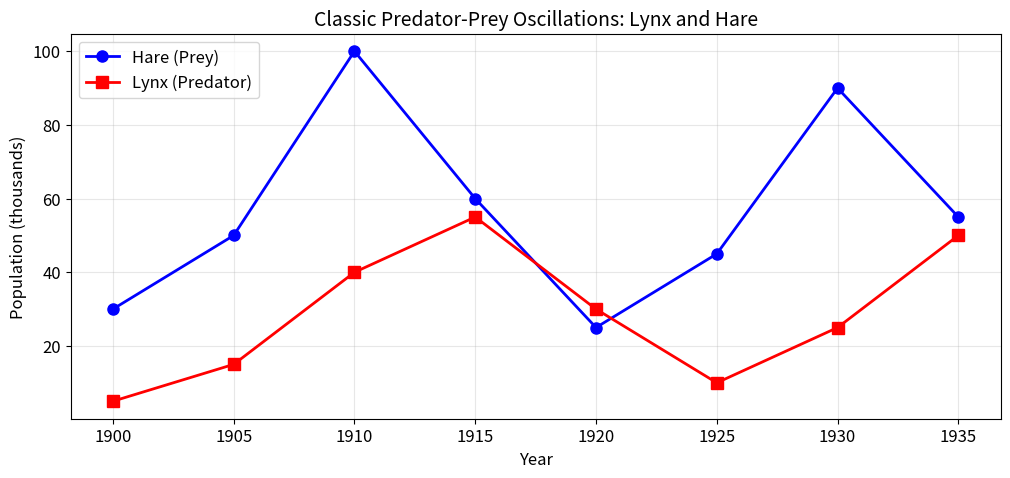
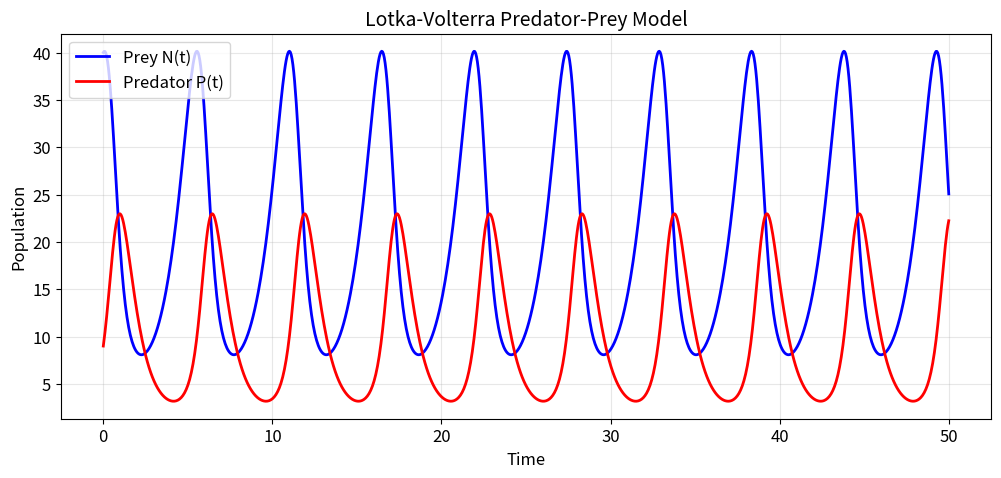
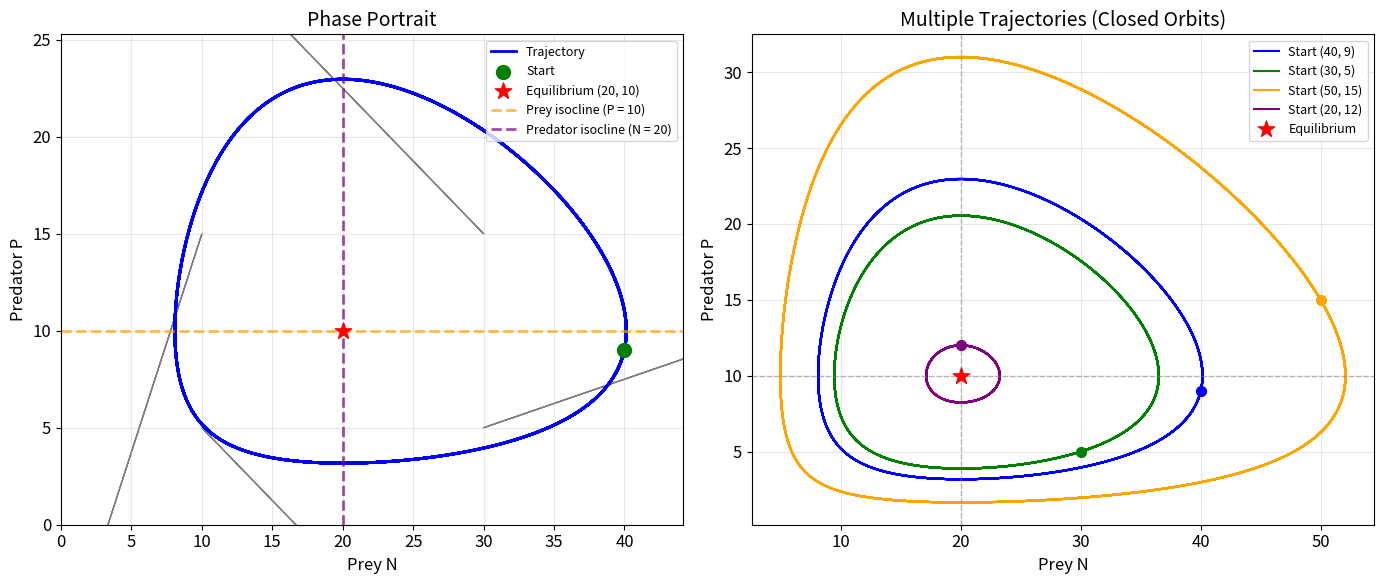
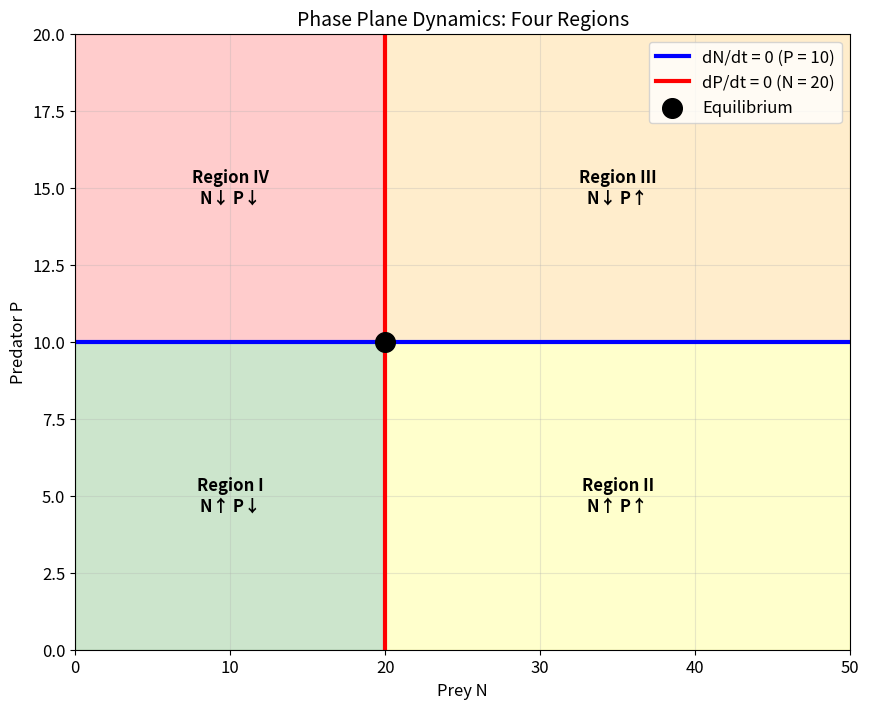
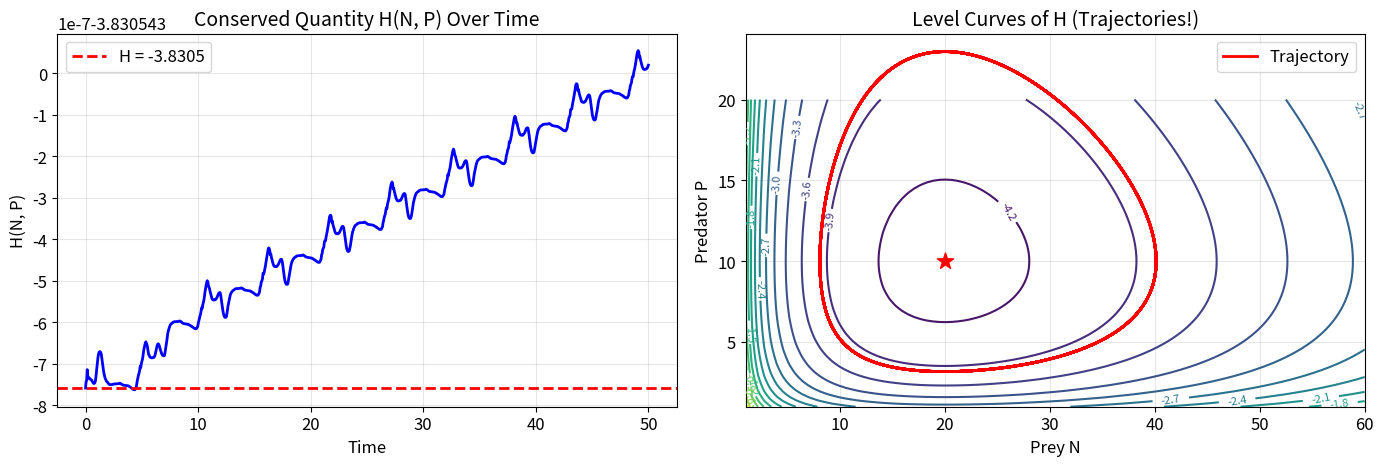
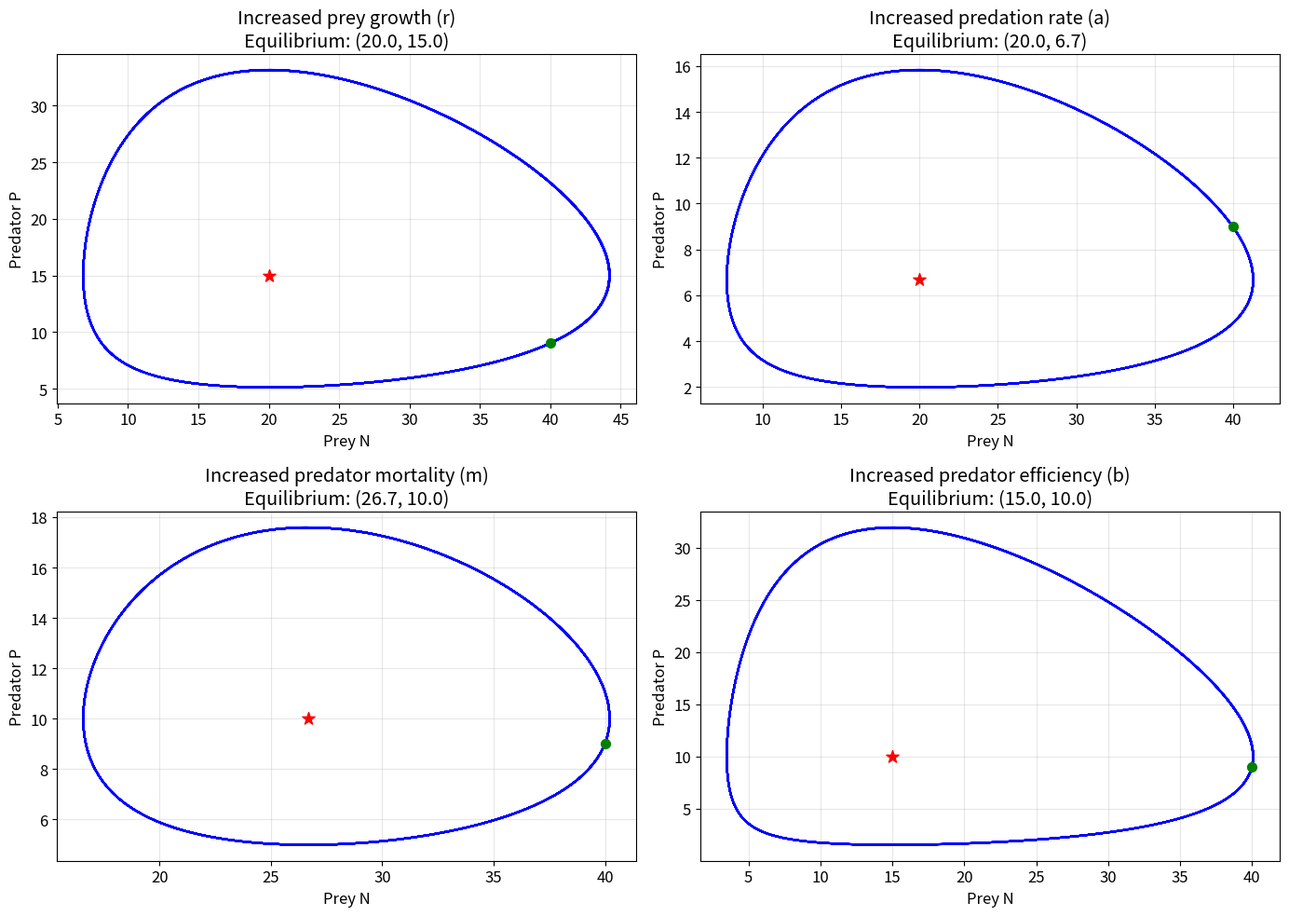

These figures' Python source, in order:
# Standard imports for SCIE1500 notebooks
%matplotlib inline
import matplotlib.pyplot as plt
import numpy as np
from scipy.integrate import odeint

# Set plotting style
plt.rcParams['figure.figsize'] = [10, 6]
plt.rcParams['font.size'] = 12

print("✓ Libraries loaded successfully!")

# Historical data: Lynx and Hare populations (Hudson Bay Company)

years = np.array([1900, 1905, 1910, 1915, 1920, 1925, 1930, 1935])
hare = np.array([30, 50, 100, 60, 25, 45, 90, 55])  # Thousands
lynx = np.array([5, 15, 40, 55, 30, 10, 25, 50])    # Thousands

plt.figure(figsize=(12, 5))
plt.plot(years, hare, 'b-o', linewidth=2, markersize=8, label='Hare (Prey)')
plt.plot(years, lynx, 'r-s', linewidth=2, markersize=8, label='Lynx (Predator)')

plt.xlabel('Year', fontsize=12)
plt.ylabel('Population (thousands)', fontsize=12)
plt.title('Classic Predator-Prey Oscillations: Lynx and Hare', fontsize=14)
plt.legend()
plt.grid(True, alpha=0.3)
plt.show()

print("Notice: Predator peaks FOLLOW prey peaks (with a time lag).")

# Lotka-Volterra model implementation

def lotka_volterra(y, t, r, a, m, b):
    """
    Lotka-Volterra predator-prey equations.
    y = [N, P] where N = prey, P = predator
    """
    N, P = y
    dNdt = r*N - a*N*P      # Prey dynamics
    dPdt = -m*P + b*N*P     # Predator dynamics
    return [dNdt, dPdt]

# Parameters
r = 1.0    # Prey growth rate
a = 0.1    # Predation rate
m = 1.5    # Predator mortality
b = 0.075  # Predator efficiency

# Initial conditions
N0 = 40    # Initial prey
P0 = 9     # Initial predators

# Time array
t = np.linspace(0, 50, 1000)

# Solve the ODEs
solution = odeint(lotka_volterra, [N0, P0], t, args=(r, a, m, b))
N = solution[:, 0]  # Prey
P = solution[:, 1]  # Predator

# Plot
plt.figure(figsize=(12, 5))
plt.plot(t, N, 'b-', linewidth=2, label='Prey N(t)')
plt.plot(t, P, 'r-', linewidth=2, label='Predator P(t)')

plt.xlabel('Time', fontsize=12)
plt.ylabel('Population', fontsize=12)
plt.title('Lotka-Volterra Predator-Prey Model', fontsize=14)
plt.legend()
plt.grid(True, alpha=0.3)
plt.show()

print(f"Parameters: r = {r}, a = {a}, m = {m}, b = {b}")
print(f"Initial conditions: N₀ = {N0}, P₀ = {P0}")
print("\nNote the periodic oscillations - both populations cycle!")

# Calculate and visualize equilibrium

# Equilibrium point (coexistence)
N_star = m / b
P_star = r / a

print("Equilibrium Analysis")
print("="*40)
print(f"Parameters: r = {r}, a = {a}, m = {m}, b = {b}")
print()
print(f"Trivial equilibrium: (0, 0)")
print(f"Coexistence equilibrium: (N*, P*) = ({N_star:.1f}, {P_star:.1f})")
print()
print(f"  N* = m/b = {m}/{b} = {N_star:.1f}")
print(f"  P* = r/a = {r}/{a} = {P_star:.1f}")

# Verify: at equilibrium, derivatives should be zero
dN_eq = r*N_star - a*N_star*P_star
dP_eq = -m*P_star + b*N_star*P_star
print(f"\nVerification at equilibrium:")
print(f"  dN/dt = {dN_eq:.6f} (should be 0)")
print(f"  dP/dt = {dP_eq:.6f} (should be 0)")

# Phase portrait

fig, (ax1, ax2) = plt.subplots(1, 2, figsize=(14, 6))

# Left: Phase portrait with trajectory
ax1.plot(N, P, 'b-', linewidth=2, label='Trajectory')
ax1.scatter([N0], [P0], color='green', s=100, zorder=5, label='Start')
ax1.scatter([N_star], [P_star], color='red', s=150, marker='*', zorder=5, label=f'Equilibrium ({N_star:.0f}, {P_star:.0f})')

# Isoclines
ax1.axhline(y=P_star, color='orange', linestyle='--', linewidth=2, alpha=0.7, label=f'Prey isocline (P = {P_star:.0f})')
ax1.axvline(x=N_star, color='purple', linestyle='--', linewidth=2, alpha=0.7, label=f'Predator isocline (N = {N_star:.0f})')

# Direction arrows
arrow_scale = 1.5
regions = [(10, 5), (30, 5), (30, 15), (10, 15)]
for n, p in regions:
    dn = (r*n - a*n*p) * arrow_scale
    dp = (-m*p + b*n*p) * arrow_scale
    ax1.arrow(n, p, dn*2, dp*2, head_width=1, head_length=0.5, fc='gray', ec='gray')

ax1.set_xlabel('Prey N', fontsize=12)
ax1.set_ylabel('Predator P', fontsize=12)
ax1.set_title('Phase Portrait', fontsize=14)
ax1.legend(loc='upper right', fontsize=9)
ax1.grid(True, alpha=0.3)
ax1.set_xlim(0, max(N)*1.1)
ax1.set_ylim(0, max(P)*1.1)

# Right: Multiple trajectories from different starting points
initial_conditions = [(40, 9), (30, 5), (50, 15), (20, 12)]
colors = ['blue', 'green', 'orange', 'purple']

for (n0, p0), color in zip(initial_conditions, colors):
    sol = odeint(lotka_volterra, [n0, p0], t, args=(r, a, m, b))
    ax2.plot(sol[:, 0], sol[:, 1], color=color, linewidth=1.5, label=f'Start ({n0}, {p0})')
    ax2.scatter([n0], [p0], color=color, s=50, zorder=5)

ax2.scatter([N_star], [P_star], color='red', s=150, marker='*', zorder=5, label='Equilibrium')
ax2.axhline(y=P_star, color='gray', linestyle='--', linewidth=1, alpha=0.5)
ax2.axvline(x=N_star, color='gray', linestyle='--', linewidth=1, alpha=0.5)

ax2.set_xlabel('Prey N', fontsize=12)
ax2.set_ylabel('Predator P', fontsize=12)
ax2.set_title('Multiple Trajectories (Closed Orbits)', fontsize=14)
ax2.legend(loc='upper right', fontsize=9)
ax2.grid(True, alpha=0.3)

plt.tight_layout()
plt.show()

print("Key observation: Trajectories form CLOSED ORBITS around the equilibrium.")
print("The equilibrium is a CENTER - neutrally stable.")

# Visualize the four regions and their dynamics

fig, ax = plt.subplots(figsize=(10, 8))

# Draw isoclines
ax.axhline(y=P_star, color='blue', linestyle='-', linewidth=3, label=f'dN/dt = 0 (P = {P_star:.0f})')
ax.axvline(x=N_star, color='red', linestyle='-', linewidth=3, label=f'dP/dt = 0 (N = {N_star:.0f})')
ax.scatter([N_star], [P_star], color='black', s=200, marker='o', zorder=5, label='Equilibrium')

# Shade regions
ax.fill([0, N_star, N_star, 0], [0, 0, P_star, P_star], alpha=0.2, color='green')
ax.fill([N_star, 50, 50, N_star], [0, 0, P_star, P_star], alpha=0.2, color='yellow')
ax.fill([N_star, 50, 50, N_star], [P_star, P_star, 20, 20], alpha=0.2, color='orange')
ax.fill([0, N_star, N_star, 0], [P_star, P_star, 20, 20], alpha=0.2, color='red')

# Label regions
ax.text(N_star/2, P_star/2, 'Region I\nN↑ P↓', ha='center', va='center', fontsize=12, fontweight='bold')
ax.text(N_star + (50-N_star)/2, P_star/2, 'Region II\nN↑ P↑', ha='center', va='center', fontsize=12, fontweight='bold')
ax.text(N_star + (50-N_star)/2, P_star + (20-P_star)/2, 'Region III\nN↓ P↑', ha='center', va='center', fontsize=12, fontweight='bold')
ax.text(N_star/2, P_star + (20-P_star)/2, 'Region IV\nN↓ P↓', ha='center', va='center', fontsize=12, fontweight='bold')

# Draw arrows showing direction of movement
arrow_positions = [(8, 4), (30, 4), (30, 14), (8, 14)]
for n, p in arrow_positions:
    dn = r*n - a*n*p
    dp = -m*p + b*n*p
    ax.annotate('', xy=(n + dn*3, p + dp*3), xytext=(n, p),
                arrowprops=dict(arrowstyle='->', lw=2, color='black'))

ax.set_xlabel('Prey N', fontsize=12)
ax.set_ylabel('Predator P', fontsize=12)
ax.set_title('Phase Plane Dynamics: Four Regions', fontsize=14)
ax.legend(loc='upper right')
ax.set_xlim(0, 50)
ax.set_ylim(0, 20)
ax.grid(True, alpha=0.3)
plt.show()

print("The arrows show the direction of movement in each region.")
print("Together, they create the counter-clockwise cycling behavior.")

# Verify the conserved quantity

def H(N, P, r, a, m, b):
    """Lotka-Volterra conserved quantity (Hamiltonian)"""
    return b*N - m*np.log(N) + a*P - r*np.log(P)

# Calculate H along the trajectory
H_values = H(N, P, r, a, m, b)

fig, (ax1, ax2) = plt.subplots(1, 2, figsize=(14, 5))

# Left: H over time
ax1.plot(t, H_values, 'b-', linewidth=2)
ax1.axhline(y=H_values[0], color='red', linestyle='--', linewidth=2, label=f'H = {H_values[0]:.4f}')
ax1.set_xlabel('Time', fontsize=12)
ax1.set_ylabel('H(N, P)', fontsize=12)
ax1.set_title('Conserved Quantity H(N, P) Over Time', fontsize=14)
ax1.legend()
ax1.grid(True, alpha=0.3)

# Right: Contours of H in phase space
N_grid = np.linspace(1, 60, 100)
P_grid = np.linspace(1, 20, 100)
N_mesh, P_mesh = np.meshgrid(N_grid, P_grid)
H_mesh = H(N_mesh, P_mesh, r, a, m, b)

contours = ax2.contour(N_mesh, P_mesh, H_mesh, levels=15, cmap='viridis')
ax2.clabel(contours, inline=True, fontsize=8)
ax2.scatter([N_star], [P_star], color='red', s=150, marker='*', zorder=5)
ax2.plot(N, P, 'r-', linewidth=2, label='Trajectory')

ax2.set_xlabel('Prey N', fontsize=12)
ax2.set_ylabel('Predator P', fontsize=12)
ax2.set_title('Level Curves of H (Trajectories!)', fontsize=14)
ax2.legend()
ax2.grid(True, alpha=0.3)

plt.tight_layout()
plt.show()

print(f"Conservation verified: H remains constant at {H_values[0]:.4f}")
print(f"Max deviation: {abs(H_values - H_values[0]).max():.6f} (numerical error)")

# Calculate average populations

# Find period (approximate by finding peaks)
from scipy.signal import find_peaks
peaks, _ = find_peaks(N)

if len(peaks) >= 2:
    period_idx = peaks[1] - peaks[0]
    period = t[peaks[1]] - t[peaks[0]]
    
    # Average over one period
    N_avg = np.mean(N[peaks[0]:peaks[1]])
    P_avg = np.mean(P[peaks[0]:peaks[1]])
    
    print("Average Populations Over One Cycle")
    print("="*40)
    print(f"Estimated period: T ≈ {period:.2f}")
    print()
    print(f"Average prey: N̄ = {N_avg:.2f}")
    print(f"Equilibrium N*: = {N_star:.2f}")
    print()
    print(f"Average predator: P̄ = {P_avg:.2f}")
    print(f"Equilibrium P*: = {P_star:.2f}")
    print()
    print("The averages match the equilibrium values! (approximately)")

# Explore parameter effects

fig, axes = plt.subplots(2, 2, figsize=(14, 10))

# Base parameters
base_params = {'r': 1.0, 'a': 0.1, 'm': 1.5, 'b': 0.075}

scenarios = [
    ('Increased prey growth (r)', {'r': 1.5}),
    ('Increased predation rate (a)', {'a': 0.15}),
    ('Increased predator mortality (m)', {'m': 2.0}),
    ('Increased predator efficiency (b)', {'b': 0.1})
]

for ax, (title, changes) in zip(axes.flatten(), scenarios):
    params = base_params.copy()
    params.update(changes)
    
    sol = odeint(lotka_volterra, [N0, P0], t, args=(params['r'], params['a'], params['m'], params['b']))
    
    # Phase plot
    ax.plot(sol[:, 0], sol[:, 1], 'b-', linewidth=1.5)
    
    # Equilibrium
    N_eq = params['m'] / params['b']
    P_eq = params['r'] / params['a']
    ax.scatter([N_eq], [P_eq], color='red', s=100, marker='*', zorder=5)
    ax.scatter([N0], [P0], color='green', s=50, zorder=5)
    
    ax.set_xlabel('Prey N')
    ax.set_ylabel('Predator P')
    ax.set_title(f'{title}\nEquilibrium: ({N_eq:.1f}, {P_eq:.1f})')
    ax.grid(True, alpha=0.3)

plt.tight_layout()
plt.show()

print("Parameter effects on equilibrium:")
print("  ↑r (prey growth) → ↑P* (more predators)")
print("  ↑a (predation) → ↓P* (fewer predators)")
print("  ↑m (mortality) → ↑N* (more prey)")
print("  ↑b (efficiency) → ↓N* (fewer prey)")
